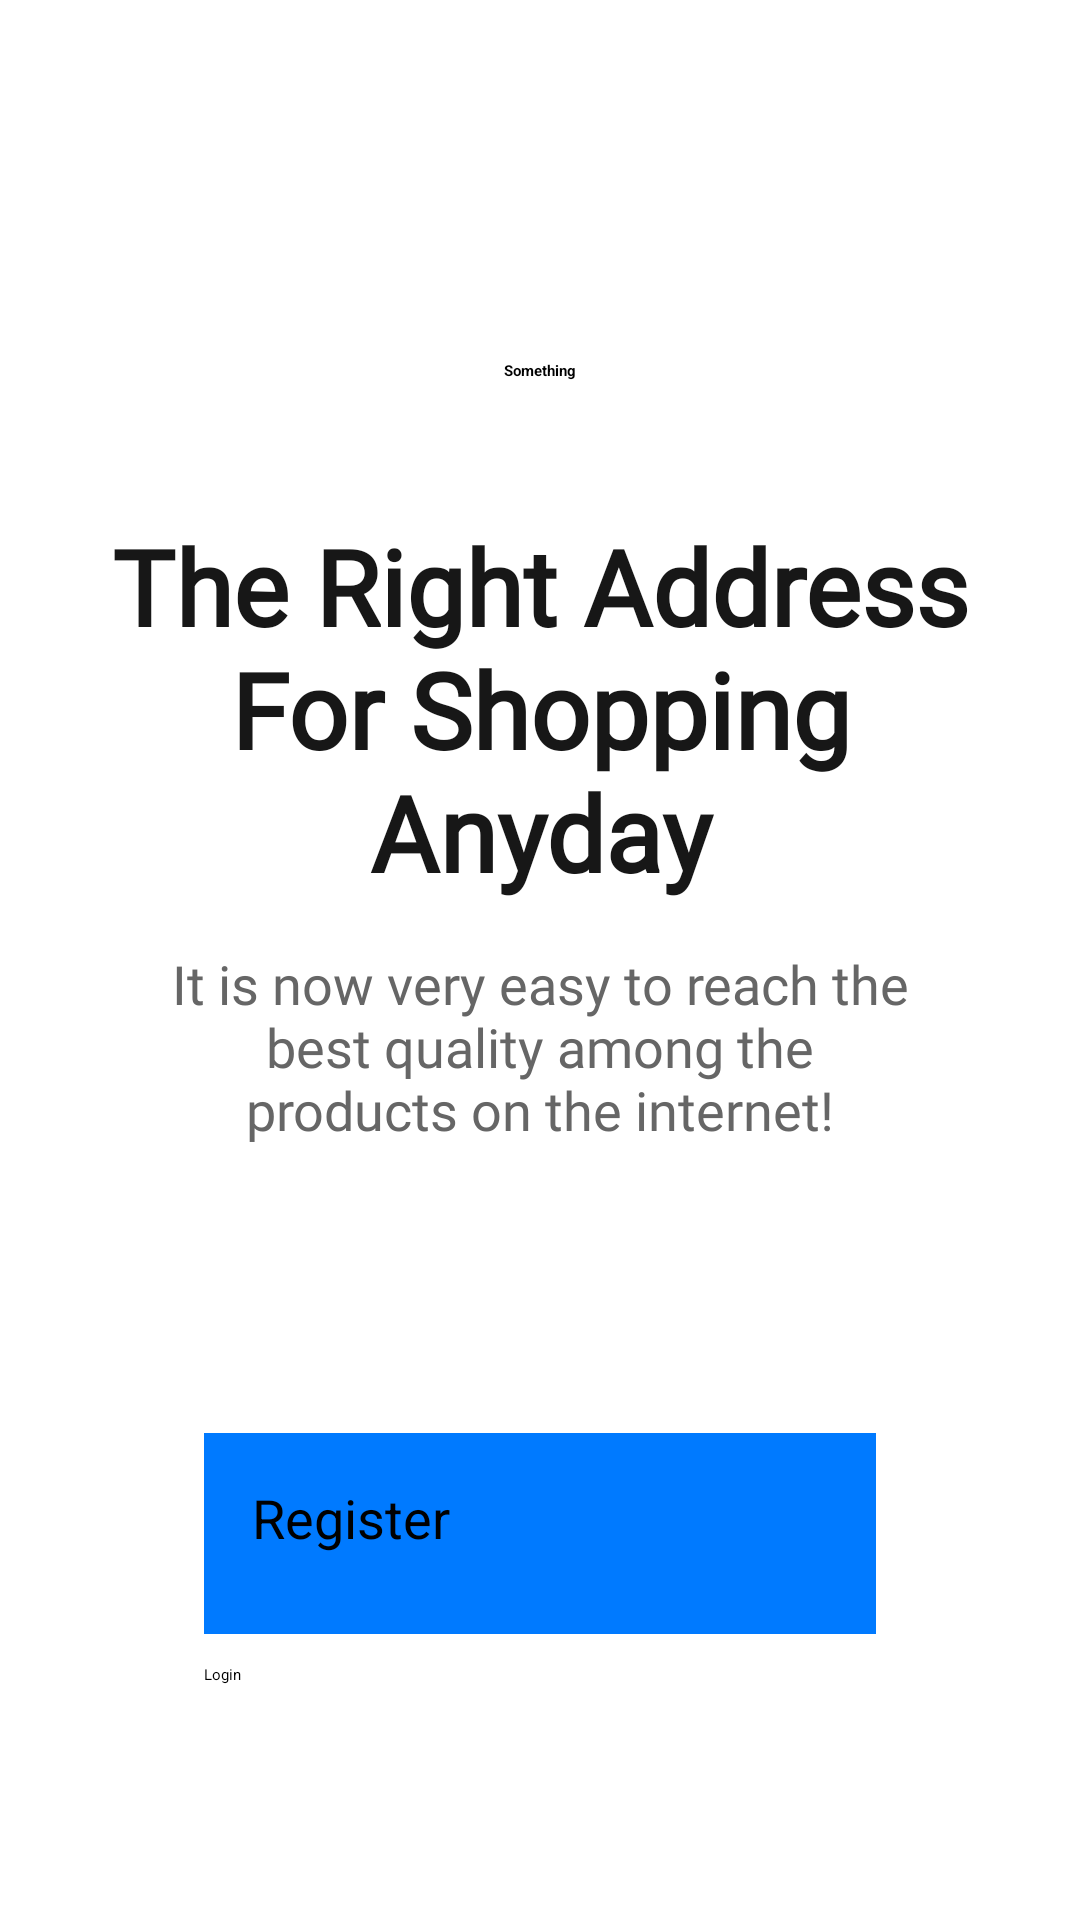

The Android layout XML behind this screen, and the referenced resources:
<!-- AndroidManifest.xml: application theme Theme.ShoppingApp -->
<!-- res/layout/fragment_account_option.xml -->
<?xml version="1.0" encoding="utf-8"?>
<androidx.constraintlayout.widget.ConstraintLayout xmlns:android="http://schemas.android.com/apk/res/android"
    android:layout_width="match_parent"
    android:layout_height="match_parent"
    android:background="@drawable/bg"
    xmlns:app="http://schemas.android.com/apk/res-auto">

        <TextView
            android:id="@+id/tvAppName"
            android:layout_width="wrap_content"
            android:layout_height="wrap_content"
            style="@style/CardView.Dark"
            android:layout_marginTop="120dp"
            android:drawableStart="@drawable/ic_kleine_shape"
            android:drawablePadding="6dp"
            android:textStyle="bold"
            app:layout_constraintStart_toStartOf="parent"
            app:layout_constraintTop_toTopOf="parent"
            app:layout_constraintEnd_toEndOf="parent"
            android:text="Something"/>

        <TextView
            android:id="@+id/tvRightAddressForShopping"
            style="@style/h4"
            android:layout_width="wrap_content"
            android:layout_height="wrap_content"
            android:layout_marginTop="45dp"
            android:gravity="center"
            android:text="@string/ight_address"
            android:textAlignment="center"
            android:textSize="35sp"
            android:textStyle="bold"
            app:layout_constraintEnd_toEndOf="parent"
            app:layout_constraintStart_toStartOf="parent"
            app:layout_constraintTop_toBottomOf="@id/tvAppName" />

        <TextView
            android:id="@+id/tvQuality"
            style="@style/h2"
            android:layout_width="wrap_content"
            android:layout_height="wrap_content"
            android:layout_marginTop="15dp"
            android:gravity="center"
            android:text="@string/quality"
            android:textAlignment="center"
            android:textSize="18dp"
            app:layout_constraintEnd_toEndOf="@id/tvRightAddressForShopping"
            app:layout_constraintStart_toStartOf="@id/tvRightAddressForShopping"
            app:layout_constraintTop_toBottomOf="@id/tvRightAddressForShopping" />

        <androidx.appcompat.widget.AppCompatButton
            android:id="@+id/btn_Register"
            style="@style/blueButtonStyle"
            android:layout_width="224dp"
            android:layout_height="67dp"
            android:text="Register"
            app:layout_constraintBottom_toBottomOf="parent"
            app:layout_constraintEnd_toEndOf="@id/tvQuality"
            app:layout_constraintStart_toStartOf="@id/tvQuality"
            app:layout_constraintTop_toBottomOf="@id/tvQuality" />

        <androidx.appcompat.widget.AppCompatButton
            android:id="@+id/buttonLoginAccountOptions"
            android:layout_width="224dp"
            android:layout_height="67dp"
            android:text="Login"
            app:layout_constraintEnd_toEndOf="@id/tvQuality"
            app:layout_constraintStart_toStartOf="@id/tvQuality"
            app:layout_constraintTop_toBottomOf="@+id/btn_Register"
            android:layout_marginTop="10dp"/>

</androidx.constraintlayout.widget.ConstraintLayout>
<!-- resources referenced by this layout -->
<resources>
  <string name="ight_address">The Right Address\nFor Shopping\nAnyday</string>
  <string name="quality">It is now very easy to reach the\nbest quality among the\nproducts on the internet!</string>
  <style name="blueButtonStyle">
          <item name="android:background">@color/g_blue</item>
          <item name="android:textColor">@color/black</item>
          <item name="android:padding">16dp</item>
          <item name="android:textSize">18sp</item>
      </style>
  <style name="h2">
          <item name="android:fontFamily">@font/poppins_light</item>
          <item name="android:textColor">@color/g_gray700</item>
          <item name="android:textSize">@dimen/h2TextSize</item>
      </style>
  <style name="h4">
          <item name="android:fontFamily">@font/poppins_thin</item>
          <item name="android:textColor">@color/g_black</item>
          <item name="android:textSize">@dimen/h4TextSize</item>
      </style>
  <color name="g_blue">#007AFF</color>
  <color name="black">#FF000000</color>
  <color name="g_gray700">#666666</color>
  <dimen name="h2TextSize">17sp</dimen>
  <color name="g_black">#171717</color>
  <dimen name="h4TextSize">35sp</dimen>
</resources>
